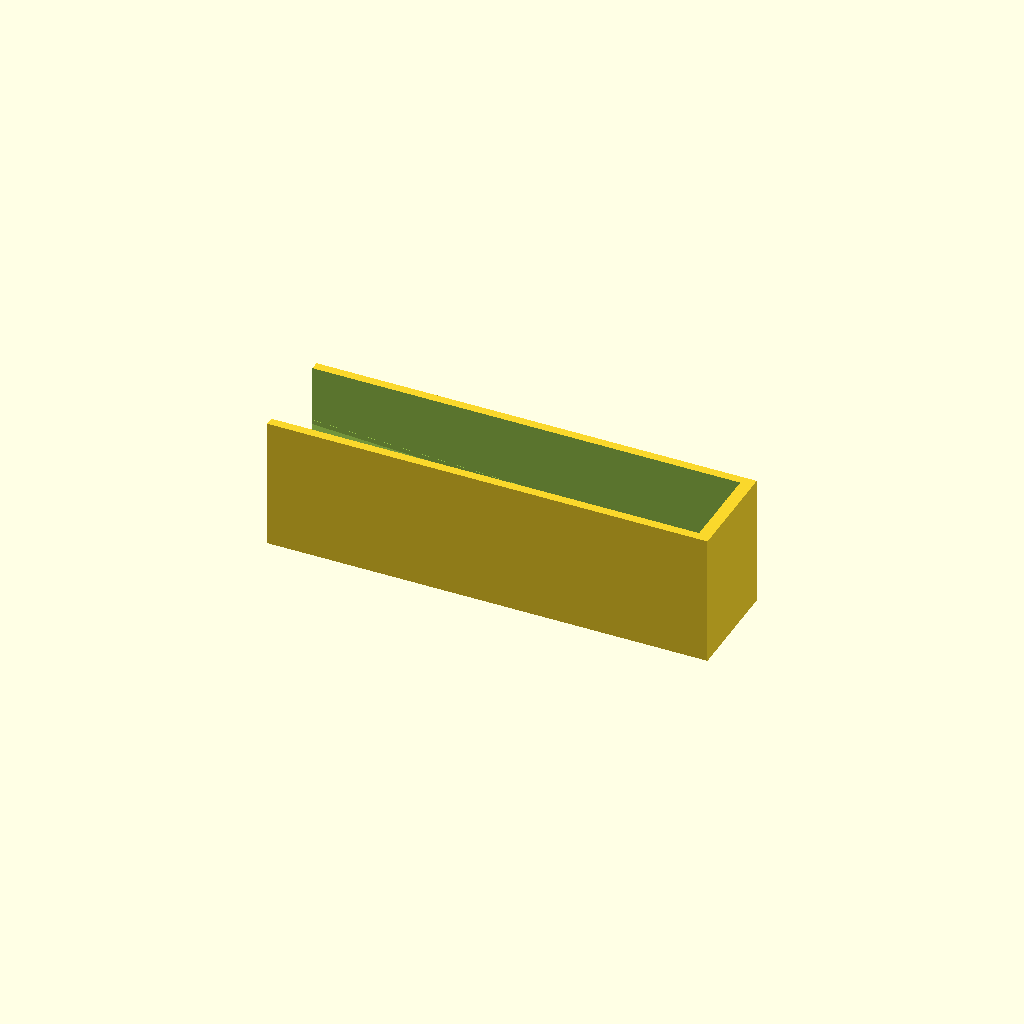
Cell 1: the model at its default parameters.
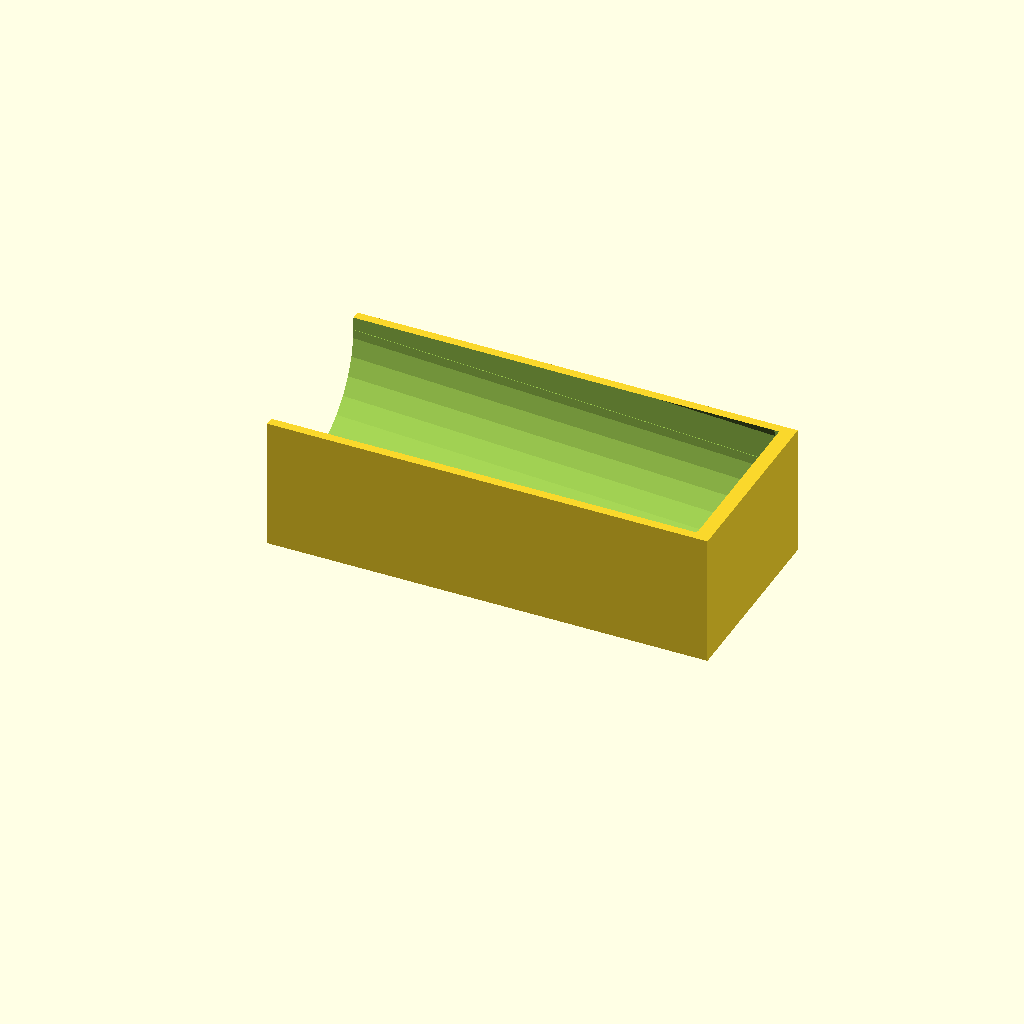
Cell 2 — tubeDia set to 60, the other parameters unchanged.
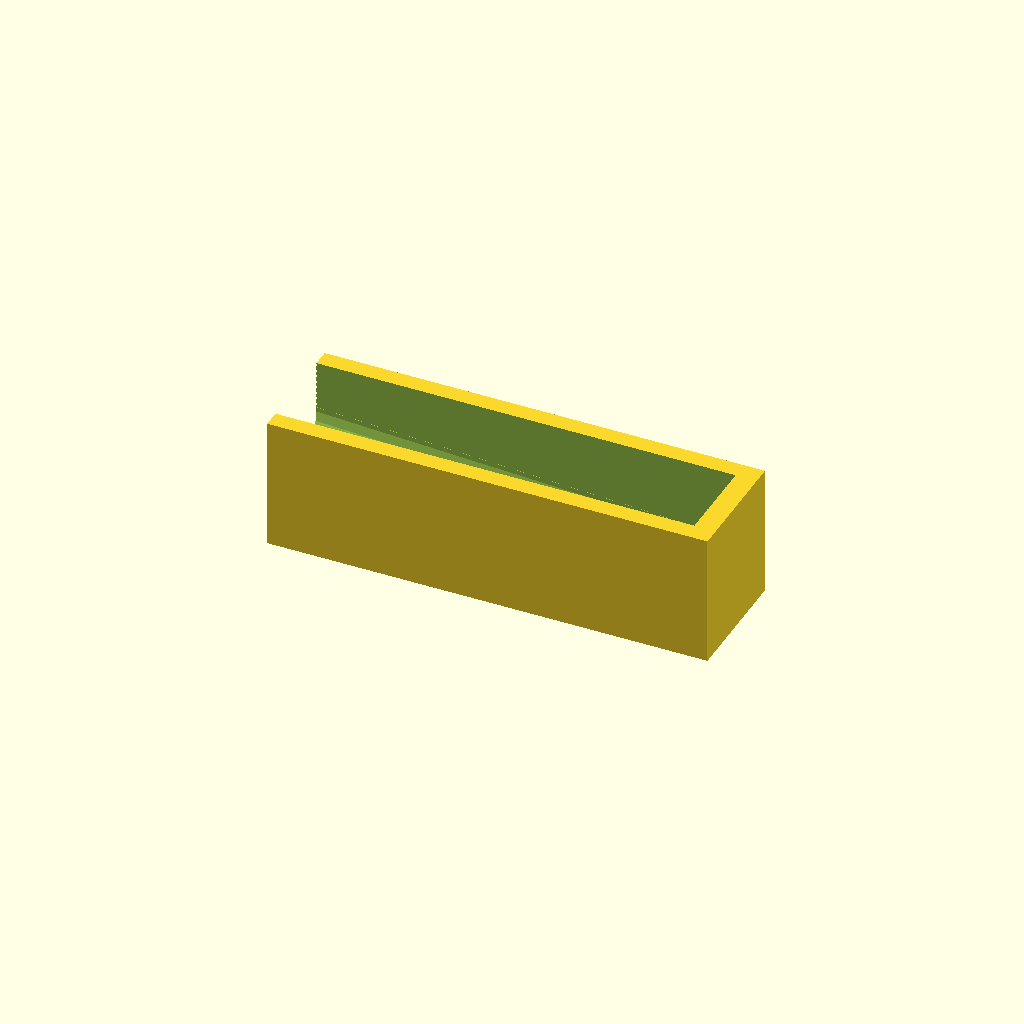
Cell 3: the same model with thick = 6.
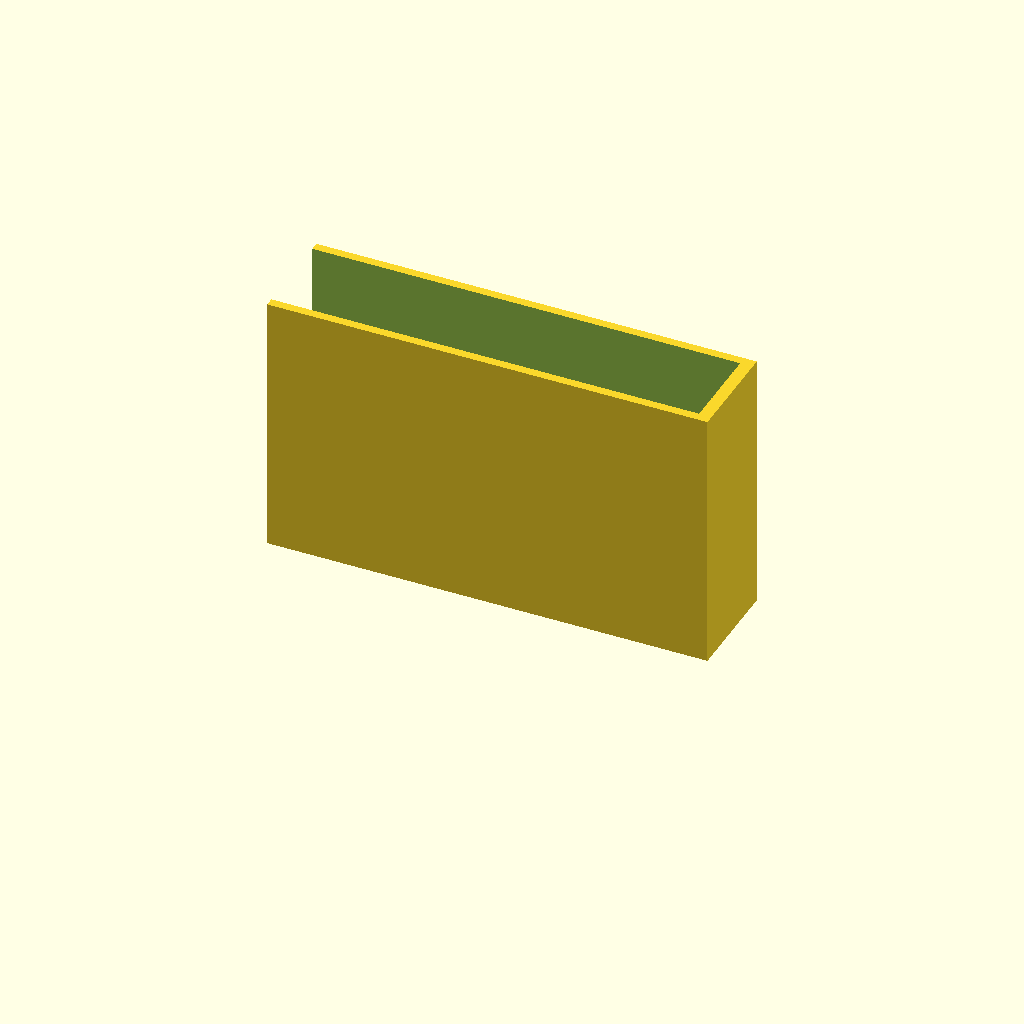
Cell 4 — stageHeight set to 90, the other parameters unchanged.
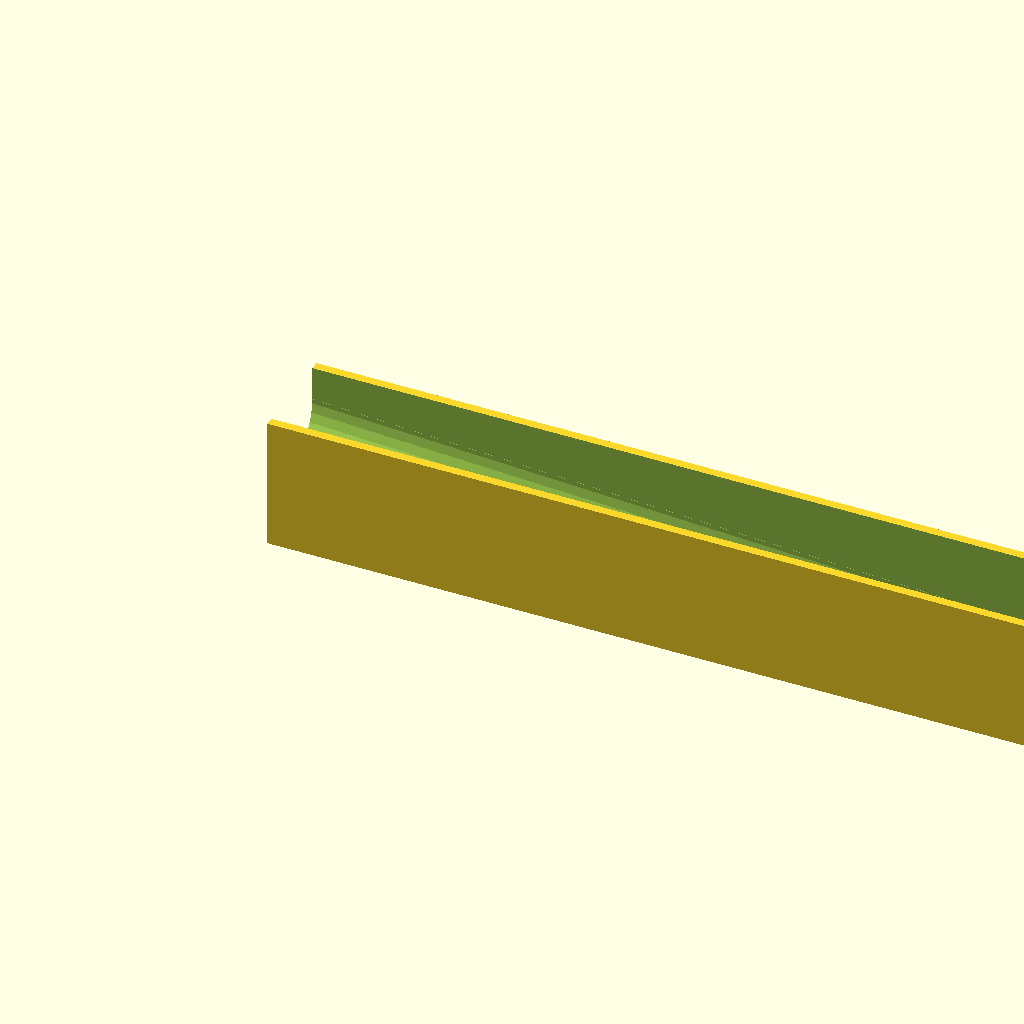
Cell 5: the same model with stageLength = 300.
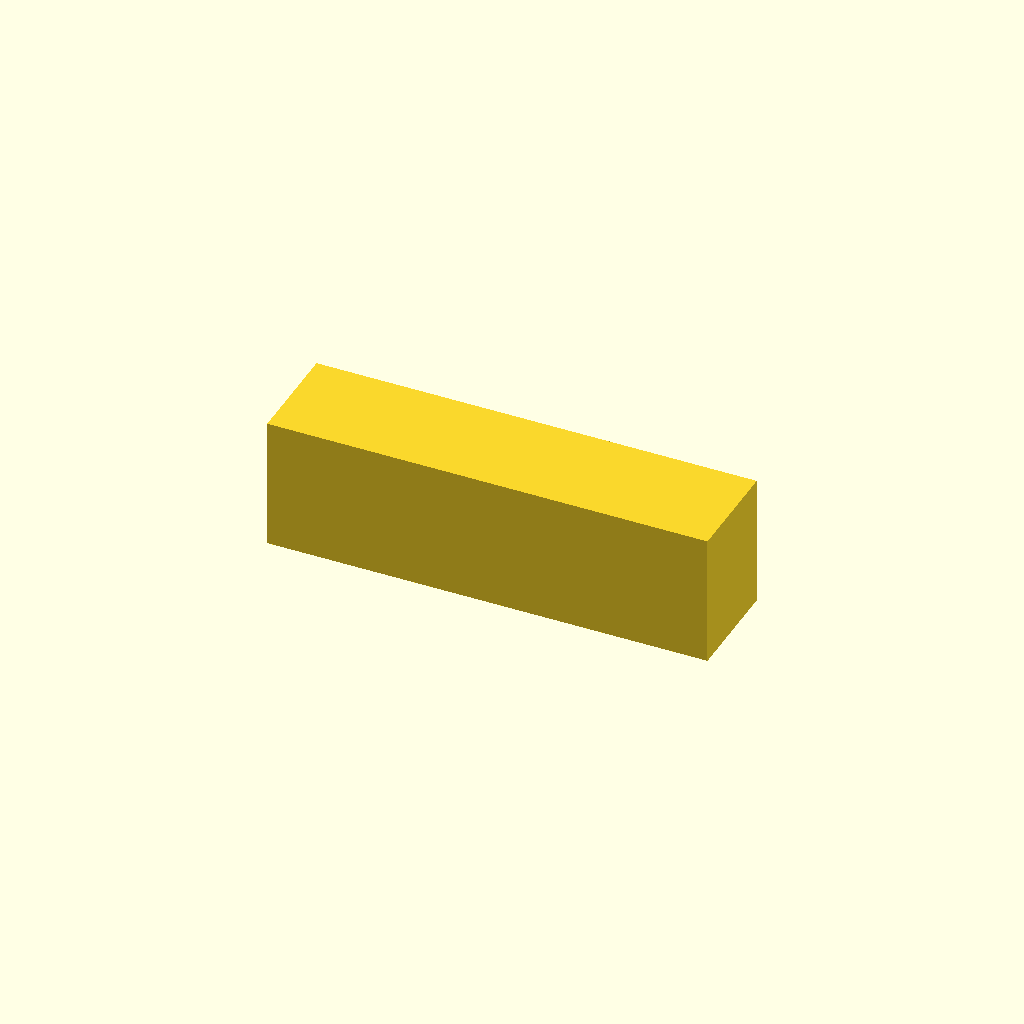
Cell 6: the same model with rotateAngle = 186.
All cells are drawn from one camera (rotation 55°, 0°, 25°, orthographic, colour scheme Cornfield), so only the parameter changes between them.
The OpenSCAD source (inputs/thingiverse/files/thing-1697394/files/tubeStage.scad):

tubeDia=30;
thick=3;
stageHeight=45;
stageLength=150;
rotateAngle=93;

stageWidth=tubeDia+thick*2;
tubeLength=(stageLength-thick)*cos(rotateAngle-90);

gapHeight=(stageHeight-thick)/cos(rotateAngle-90)-tubeDia/2;
gapXmove=(gapHeight+tubeDia/2)*sin(rotateAngle-90);
x=(tubeDia/2)/tan(rotateAngle-90);
gapZmove=(x+tubeLength)*sin(rotateAngle-90)+thick;



difference(){
linear_extrude(stageHeight)
square([stageLength,stageWidth]);

translate([-gapXmove,stageWidth/2,gapZmove])
rotate([0,rotateAngle,0])
linear_extrude(tubeLength){
    #circle(d=tubeDia);
    translate([-gapHeight,-tubeDia/2])
        square([gapHeight,tubeDia]);

    }

}
Customizer parameters (derived from the source; name, type, default, range or options):
tubeDia: number, default 30
thick: number, default 3
stageHeight: number, default 45
stageLength: number, default 150
rotateAngle: number, default 93
